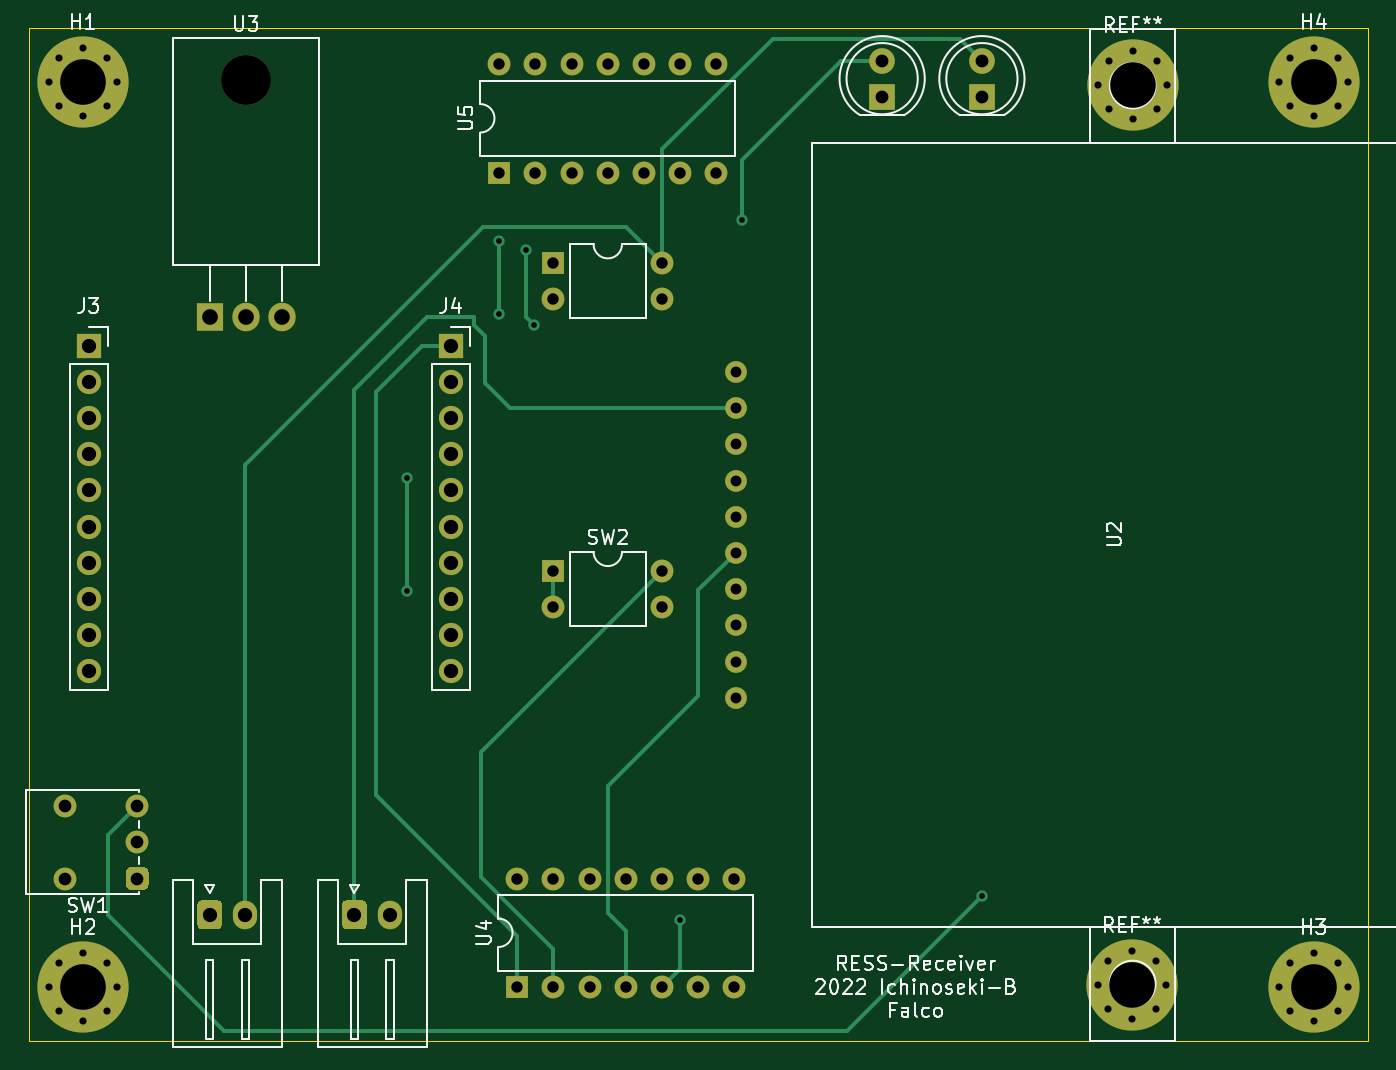
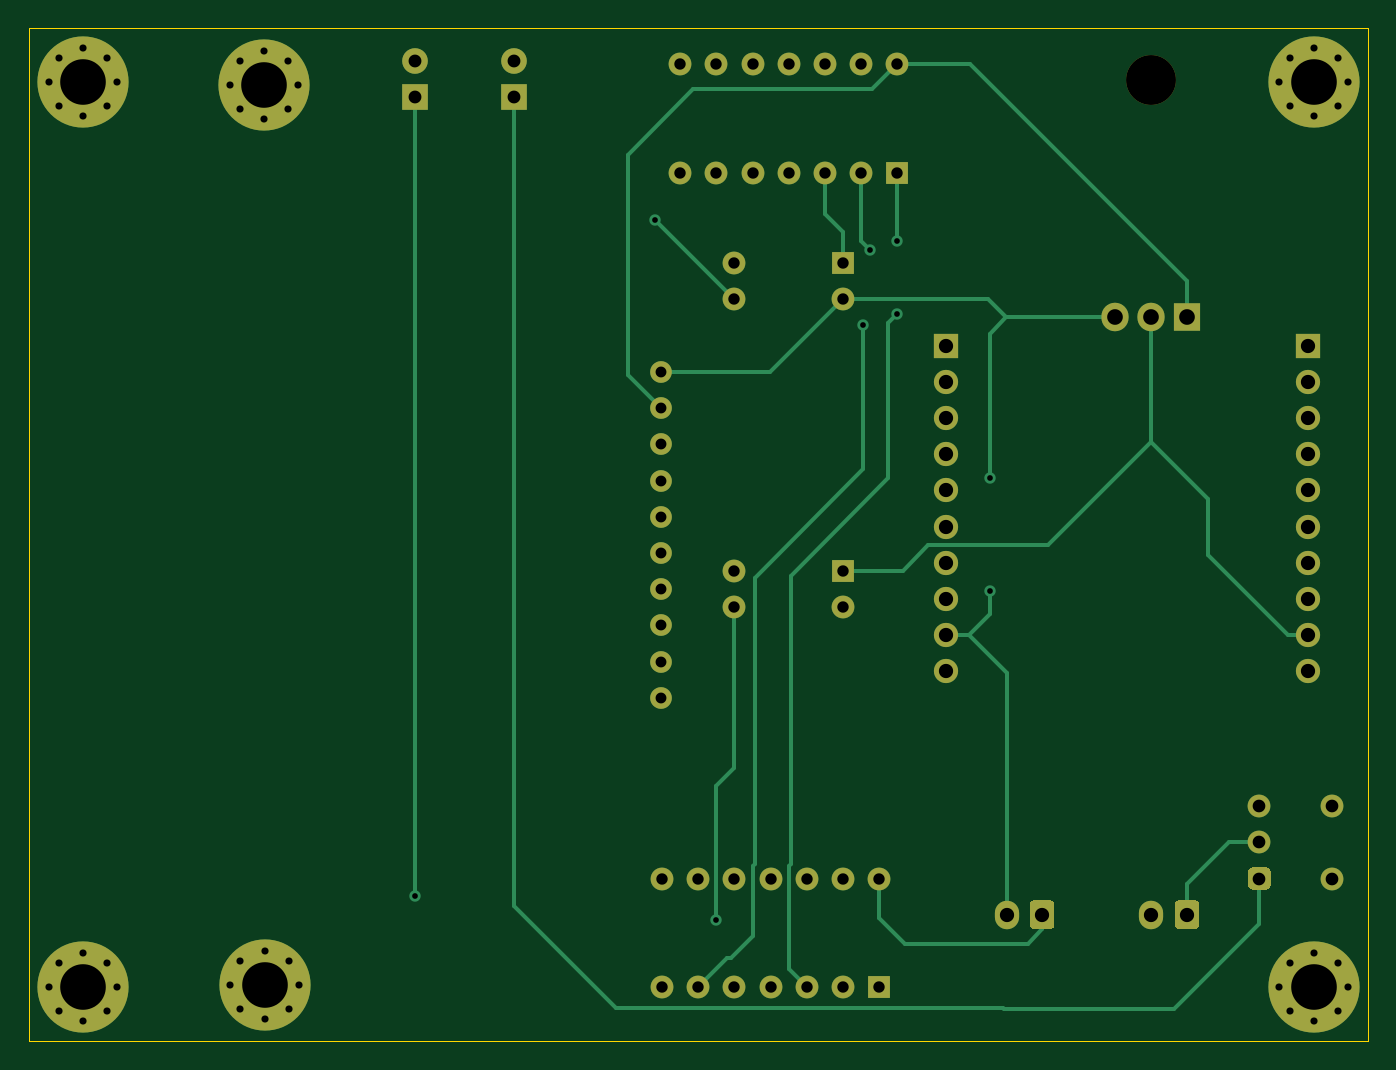
Circuit board: 10 layer files. Board 94.0 x 71.1 mm.
- bottom_copper: Receiver-B_Cu.gbr (12809 bytes)
- bottom_mask: Receiver-B_Mask.gbr (5774 bytes)
- paste: Receiver-B_Paste.gbr (459 bytes)
- bottom_silk: Receiver-B_SilkS.gbr (460 bytes)
- outline: Receiver-Edge_Cuts.gbr (693 bytes)
- top_copper: Receiver-F_Cu.gbr (11370 bytes)
- top_mask: Receiver-F_Mask.gbr (5774 bytes)
- paste: Receiver-F_Paste.gbr (459 bytes)
- top_silk: Receiver-F_SilkS.gbr (25251 bytes)
- drill: Receiver.drl (2710 bytes)

=== bottom_copper: Receiver-B_Cu.gbr (12809 bytes, source omitted) ===
=== bottom_mask: Receiver-B_Mask.gbr ===
%TF.GenerationSoftware,KiCad,Pcbnew,(5.1.9)-1*%
%TF.CreationDate,2022-07-08T17:52:16+09:00*%
%TF.ProjectId,Receiver,52656365-6976-4657-922e-6b696361645f,rev?*%
%TF.SameCoordinates,Original*%
%TF.FileFunction,Soldermask,Bot*%
%TF.FilePolarity,Negative*%
%FSLAX46Y46*%
G04 Gerber Fmt 4.6, Leading zero omitted, Abs format (unit mm)*
G04 Created by KiCad (PCBNEW (5.1.9)-1) date 2022-07-08 17:52:16*
%MOMM*%
%LPD*%
G01*
G04 APERTURE LIST*
%ADD10C,6.400000*%
%ADD11C,0.800000*%
%ADD12R,1.700000X1.700000*%
%ADD13O,1.700000X1.700000*%
%ADD14O,1.700000X2.000000*%
%ADD15R,1.600000X1.600000*%
%ADD16O,1.600000X1.600000*%
%ADD17R,1.800000X1.800000*%
%ADD18C,1.800000*%
%ADD19C,1.524000*%
%ADD20O,3.500000X3.500000*%
%ADD21R,1.905000X2.000000*%
%ADD22O,1.905000X2.000000*%
%ADD23C,1.600000*%
G04 APERTURE END LIST*
D10*
%TO.C,REF\u002A\u002A*%
X177749200Y-148437600D03*
D11*
X180149200Y-148437600D03*
X179446256Y-150134656D03*
X177749200Y-150837600D03*
X176052144Y-150134656D03*
X175349200Y-148437600D03*
X176052144Y-146740544D03*
X177749200Y-146037600D03*
X179446256Y-146740544D03*
%TD*%
%TO.C,REF\u002A\u002A*%
X179497056Y-83596144D03*
X177800000Y-82893200D03*
X176102944Y-83596144D03*
X175400000Y-85293200D03*
X176102944Y-86990256D03*
X177800000Y-87693200D03*
X179497056Y-86990256D03*
X180200000Y-85293200D03*
D10*
X177800000Y-85293200D03*
%TD*%
D12*
%TO.C,J3*%
X104540000Y-103580000D03*
D13*
X104540000Y-106120000D03*
X104540000Y-108660000D03*
X104540000Y-111200000D03*
X104540000Y-113740000D03*
X104540000Y-116280000D03*
X104540000Y-118820000D03*
X104540000Y-121360000D03*
X104540000Y-123900000D03*
X104540000Y-126440000D03*
%TD*%
%TO.C,J4*%
X129940000Y-126440000D03*
X129940000Y-123900000D03*
X129940000Y-121360000D03*
X129940000Y-118820000D03*
X129940000Y-116280000D03*
X129940000Y-113740000D03*
X129940000Y-111200000D03*
X129940000Y-108660000D03*
X129940000Y-106120000D03*
D12*
X129940000Y-103580000D03*
%TD*%
%TO.C,J5*%
G36*
G01*
X122340000Y-144260000D02*
X122340000Y-142760000D01*
G75*
G02*
X122590000Y-142510000I250000J0D01*
G01*
X123790000Y-142510000D01*
G75*
G02*
X124040000Y-142760000I0J-250000D01*
G01*
X124040000Y-144260000D01*
G75*
G02*
X123790000Y-144510000I-250000J0D01*
G01*
X122590000Y-144510000D01*
G75*
G02*
X122340000Y-144260000I0J250000D01*
G01*
G37*
D14*
X125690000Y-143510000D03*
%TD*%
%TO.C,J6*%
G36*
G01*
X112180000Y-144260000D02*
X112180000Y-142760000D01*
G75*
G02*
X112430000Y-142510000I250000J0D01*
G01*
X113630000Y-142510000D01*
G75*
G02*
X113880000Y-142760000I0J-250000D01*
G01*
X113880000Y-144260000D01*
G75*
G02*
X113630000Y-144510000I-250000J0D01*
G01*
X112430000Y-144510000D01*
G75*
G02*
X112180000Y-144260000I0J250000D01*
G01*
G37*
X115530000Y-143510000D03*
%TD*%
D15*
%TO.C,U1*%
X137160000Y-97790000D03*
D16*
X144780000Y-100330000D03*
X137160000Y-100330000D03*
X144780000Y-97790000D03*
%TD*%
D17*
%TO.C,D1*%
X160220000Y-86120000D03*
D18*
X160220000Y-83580000D03*
%TD*%
%TO.C,D2*%
X167220000Y-83580000D03*
D17*
X167220000Y-86120000D03*
%TD*%
D10*
%TO.C,H1*%
X104140000Y-85090000D03*
D11*
X106540000Y-85090000D03*
X105837056Y-86787056D03*
X104140000Y-87490000D03*
X102442944Y-86787056D03*
X101740000Y-85090000D03*
X102442944Y-83392944D03*
X104140000Y-82690000D03*
X105837056Y-83392944D03*
%TD*%
%TO.C,H2*%
X105837056Y-146892944D03*
X104140000Y-146190000D03*
X102442944Y-146892944D03*
X101740000Y-148590000D03*
X102442944Y-150287056D03*
X104140000Y-150990000D03*
X105837056Y-150287056D03*
X106540000Y-148590000D03*
D10*
X104140000Y-148590000D03*
%TD*%
%TO.C,H3*%
X190500000Y-148590000D03*
D11*
X192900000Y-148590000D03*
X192197056Y-150287056D03*
X190500000Y-150990000D03*
X188802944Y-150287056D03*
X188100000Y-148590000D03*
X188802944Y-146892944D03*
X190500000Y-146190000D03*
X192197056Y-146892944D03*
%TD*%
%TO.C,H4*%
X192197056Y-83392944D03*
X190500000Y-82690000D03*
X188802944Y-83392944D03*
X188100000Y-85090000D03*
X188802944Y-86787056D03*
X190500000Y-87490000D03*
X192197056Y-86787056D03*
X192900000Y-85090000D03*
D10*
X190500000Y-85090000D03*
%TD*%
D15*
%TO.C,SW2*%
X137160000Y-119380000D03*
D16*
X144780000Y-121920000D03*
X137160000Y-121920000D03*
X144780000Y-119380000D03*
%TD*%
D19*
%TO.C,U2*%
X149936200Y-113055400D03*
X149936200Y-115595400D03*
X149936200Y-118135400D03*
X149936200Y-120675400D03*
X149936200Y-123215400D03*
X149936200Y-125755400D03*
X149936200Y-128295400D03*
X149936200Y-110515400D03*
X149936200Y-107975400D03*
X149936200Y-105435400D03*
%TD*%
D20*
%TO.C,U3*%
X115570000Y-84940000D03*
D21*
X113030000Y-101600000D03*
D22*
X115570000Y-101600000D03*
X118110000Y-101600000D03*
%TD*%
D15*
%TO.C,U4*%
X134620000Y-148590000D03*
D16*
X149860000Y-140970000D03*
X137160000Y-148590000D03*
X147320000Y-140970000D03*
X139700000Y-148590000D03*
X144780000Y-140970000D03*
X142240000Y-148590000D03*
X142240000Y-140970000D03*
X144780000Y-148590000D03*
X139700000Y-140970000D03*
X147320000Y-148590000D03*
X137160000Y-140970000D03*
X149860000Y-148590000D03*
X134620000Y-140970000D03*
%TD*%
%TO.C,U5*%
X133350000Y-83820000D03*
X148590000Y-91440000D03*
X135890000Y-83820000D03*
X146050000Y-91440000D03*
X138430000Y-83820000D03*
X143510000Y-91440000D03*
X140970000Y-83820000D03*
X140970000Y-91440000D03*
X143510000Y-83820000D03*
X138430000Y-91440000D03*
X146050000Y-83820000D03*
X135890000Y-91440000D03*
X148590000Y-83820000D03*
D15*
X133350000Y-91440000D03*
%TD*%
D23*
%TO.C,SW1*%
X102870000Y-135890000D03*
X102870000Y-140970000D03*
G36*
G01*
X107150000Y-141370000D02*
X107150000Y-140570000D01*
G75*
G02*
X107550000Y-140170000I400000J0D01*
G01*
X108350000Y-140170000D01*
G75*
G02*
X108750000Y-140570000I0J-400000D01*
G01*
X108750000Y-141370000D01*
G75*
G02*
X108350000Y-141770000I-400000J0D01*
G01*
X107550000Y-141770000D01*
G75*
G02*
X107150000Y-141370000I0J400000D01*
G01*
G37*
X107950000Y-138430000D03*
X107950000Y-135890000D03*
%TD*%
M02*

=== paste: Receiver-B_Paste.gbr ===
%TF.GenerationSoftware,KiCad,Pcbnew,(5.1.9)-1*%
%TF.CreationDate,2022-07-08T17:52:16+09:00*%
%TF.ProjectId,Receiver,52656365-6976-4657-922e-6b696361645f,rev?*%
%TF.SameCoordinates,Original*%
%TF.FileFunction,Paste,Bot*%
%TF.FilePolarity,Positive*%
%FSLAX46Y46*%
G04 Gerber Fmt 4.6, Leading zero omitted, Abs format (unit mm)*
G04 Created by KiCad (PCBNEW (5.1.9)-1) date 2022-07-08 17:52:16*
%MOMM*%
%LPD*%
G01*
G04 APERTURE LIST*
G04 APERTURE END LIST*
M02*

=== bottom_silk: Receiver-B_SilkS.gbr ===
%TF.GenerationSoftware,KiCad,Pcbnew,(5.1.9)-1*%
%TF.CreationDate,2022-07-08T17:52:16+09:00*%
%TF.ProjectId,Receiver,52656365-6976-4657-922e-6b696361645f,rev?*%
%TF.SameCoordinates,Original*%
%TF.FileFunction,Legend,Bot*%
%TF.FilePolarity,Positive*%
%FSLAX46Y46*%
G04 Gerber Fmt 4.6, Leading zero omitted, Abs format (unit mm)*
G04 Created by KiCad (PCBNEW (5.1.9)-1) date 2022-07-08 17:52:16*
%MOMM*%
%LPD*%
G01*
G04 APERTURE LIST*
G04 APERTURE END LIST*
M02*

=== outline: Receiver-Edge_Cuts.gbr ===
%TF.GenerationSoftware,KiCad,Pcbnew,(5.1.9)-1*%
%TF.CreationDate,2022-07-08T17:52:16+09:00*%
%TF.ProjectId,Receiver,52656365-6976-4657-922e-6b696361645f,rev?*%
%TF.SameCoordinates,Original*%
%TF.FileFunction,Profile,NP*%
%FSLAX46Y46*%
G04 Gerber Fmt 4.6, Leading zero omitted, Abs format (unit mm)*
G04 Created by KiCad (PCBNEW (5.1.9)-1) date 2022-07-08 17:52:16*
%MOMM*%
%LPD*%
G01*
G04 APERTURE LIST*
%TA.AperFunction,Profile*%
%ADD10C,0.050000*%
%TD*%
G04 APERTURE END LIST*
D10*
X100330000Y-81280000D02*
X100330000Y-152400000D01*
X194310000Y-81280000D02*
X100330000Y-81280000D01*
X194310000Y-152400000D02*
X194310000Y-81280000D01*
X100330000Y-152400000D02*
X194310000Y-152400000D01*
M02*

=== top_copper: Receiver-F_Cu.gbr (11370 bytes, source omitted) ===
=== top_mask: Receiver-F_Mask.gbr ===
%TF.GenerationSoftware,KiCad,Pcbnew,(5.1.9)-1*%
%TF.CreationDate,2022-07-08T17:52:16+09:00*%
%TF.ProjectId,Receiver,52656365-6976-4657-922e-6b696361645f,rev?*%
%TF.SameCoordinates,Original*%
%TF.FileFunction,Soldermask,Top*%
%TF.FilePolarity,Negative*%
%FSLAX46Y46*%
G04 Gerber Fmt 4.6, Leading zero omitted, Abs format (unit mm)*
G04 Created by KiCad (PCBNEW (5.1.9)-1) date 2022-07-08 17:52:16*
%MOMM*%
%LPD*%
G01*
G04 APERTURE LIST*
%ADD10C,6.400000*%
%ADD11C,0.800000*%
%ADD12R,1.700000X1.700000*%
%ADD13O,1.700000X1.700000*%
%ADD14O,1.700000X2.000000*%
%ADD15R,1.600000X1.600000*%
%ADD16O,1.600000X1.600000*%
%ADD17R,1.800000X1.800000*%
%ADD18C,1.800000*%
%ADD19C,1.524000*%
%ADD20O,3.500000X3.500000*%
%ADD21R,1.905000X2.000000*%
%ADD22O,1.905000X2.000000*%
%ADD23C,1.600000*%
G04 APERTURE END LIST*
D10*
%TO.C,REF\u002A\u002A*%
X177749200Y-148437600D03*
D11*
X180149200Y-148437600D03*
X179446256Y-150134656D03*
X177749200Y-150837600D03*
X176052144Y-150134656D03*
X175349200Y-148437600D03*
X176052144Y-146740544D03*
X177749200Y-146037600D03*
X179446256Y-146740544D03*
%TD*%
%TO.C,REF\u002A\u002A*%
X179497056Y-83596144D03*
X177800000Y-82893200D03*
X176102944Y-83596144D03*
X175400000Y-85293200D03*
X176102944Y-86990256D03*
X177800000Y-87693200D03*
X179497056Y-86990256D03*
X180200000Y-85293200D03*
D10*
X177800000Y-85293200D03*
%TD*%
D12*
%TO.C,J3*%
X104540000Y-103580000D03*
D13*
X104540000Y-106120000D03*
X104540000Y-108660000D03*
X104540000Y-111200000D03*
X104540000Y-113740000D03*
X104540000Y-116280000D03*
X104540000Y-118820000D03*
X104540000Y-121360000D03*
X104540000Y-123900000D03*
X104540000Y-126440000D03*
%TD*%
%TO.C,J4*%
X129940000Y-126440000D03*
X129940000Y-123900000D03*
X129940000Y-121360000D03*
X129940000Y-118820000D03*
X129940000Y-116280000D03*
X129940000Y-113740000D03*
X129940000Y-111200000D03*
X129940000Y-108660000D03*
X129940000Y-106120000D03*
D12*
X129940000Y-103580000D03*
%TD*%
%TO.C,J5*%
G36*
G01*
X122340000Y-144260000D02*
X122340000Y-142760000D01*
G75*
G02*
X122590000Y-142510000I250000J0D01*
G01*
X123790000Y-142510000D01*
G75*
G02*
X124040000Y-142760000I0J-250000D01*
G01*
X124040000Y-144260000D01*
G75*
G02*
X123790000Y-144510000I-250000J0D01*
G01*
X122590000Y-144510000D01*
G75*
G02*
X122340000Y-144260000I0J250000D01*
G01*
G37*
D14*
X125690000Y-143510000D03*
%TD*%
%TO.C,J6*%
G36*
G01*
X112180000Y-144260000D02*
X112180000Y-142760000D01*
G75*
G02*
X112430000Y-142510000I250000J0D01*
G01*
X113630000Y-142510000D01*
G75*
G02*
X113880000Y-142760000I0J-250000D01*
G01*
X113880000Y-144260000D01*
G75*
G02*
X113630000Y-144510000I-250000J0D01*
G01*
X112430000Y-144510000D01*
G75*
G02*
X112180000Y-144260000I0J250000D01*
G01*
G37*
X115530000Y-143510000D03*
%TD*%
D15*
%TO.C,U1*%
X137160000Y-97790000D03*
D16*
X144780000Y-100330000D03*
X137160000Y-100330000D03*
X144780000Y-97790000D03*
%TD*%
D17*
%TO.C,D1*%
X160220000Y-86120000D03*
D18*
X160220000Y-83580000D03*
%TD*%
%TO.C,D2*%
X167220000Y-83580000D03*
D17*
X167220000Y-86120000D03*
%TD*%
D10*
%TO.C,H1*%
X104140000Y-85090000D03*
D11*
X106540000Y-85090000D03*
X105837056Y-86787056D03*
X104140000Y-87490000D03*
X102442944Y-86787056D03*
X101740000Y-85090000D03*
X102442944Y-83392944D03*
X104140000Y-82690000D03*
X105837056Y-83392944D03*
%TD*%
%TO.C,H2*%
X105837056Y-146892944D03*
X104140000Y-146190000D03*
X102442944Y-146892944D03*
X101740000Y-148590000D03*
X102442944Y-150287056D03*
X104140000Y-150990000D03*
X105837056Y-150287056D03*
X106540000Y-148590000D03*
D10*
X104140000Y-148590000D03*
%TD*%
%TO.C,H3*%
X190500000Y-148590000D03*
D11*
X192900000Y-148590000D03*
X192197056Y-150287056D03*
X190500000Y-150990000D03*
X188802944Y-150287056D03*
X188100000Y-148590000D03*
X188802944Y-146892944D03*
X190500000Y-146190000D03*
X192197056Y-146892944D03*
%TD*%
%TO.C,H4*%
X192197056Y-83392944D03*
X190500000Y-82690000D03*
X188802944Y-83392944D03*
X188100000Y-85090000D03*
X188802944Y-86787056D03*
X190500000Y-87490000D03*
X192197056Y-86787056D03*
X192900000Y-85090000D03*
D10*
X190500000Y-85090000D03*
%TD*%
D15*
%TO.C,SW2*%
X137160000Y-119380000D03*
D16*
X144780000Y-121920000D03*
X137160000Y-121920000D03*
X144780000Y-119380000D03*
%TD*%
D19*
%TO.C,U2*%
X149936200Y-113055400D03*
X149936200Y-115595400D03*
X149936200Y-118135400D03*
X149936200Y-120675400D03*
X149936200Y-123215400D03*
X149936200Y-125755400D03*
X149936200Y-128295400D03*
X149936200Y-110515400D03*
X149936200Y-107975400D03*
X149936200Y-105435400D03*
%TD*%
D20*
%TO.C,U3*%
X115570000Y-84940000D03*
D21*
X113030000Y-101600000D03*
D22*
X115570000Y-101600000D03*
X118110000Y-101600000D03*
%TD*%
D15*
%TO.C,U4*%
X134620000Y-148590000D03*
D16*
X149860000Y-140970000D03*
X137160000Y-148590000D03*
X147320000Y-140970000D03*
X139700000Y-148590000D03*
X144780000Y-140970000D03*
X142240000Y-148590000D03*
X142240000Y-140970000D03*
X144780000Y-148590000D03*
X139700000Y-140970000D03*
X147320000Y-148590000D03*
X137160000Y-140970000D03*
X149860000Y-148590000D03*
X134620000Y-140970000D03*
%TD*%
%TO.C,U5*%
X133350000Y-83820000D03*
X148590000Y-91440000D03*
X135890000Y-83820000D03*
X146050000Y-91440000D03*
X138430000Y-83820000D03*
X143510000Y-91440000D03*
X140970000Y-83820000D03*
X140970000Y-91440000D03*
X143510000Y-83820000D03*
X138430000Y-91440000D03*
X146050000Y-83820000D03*
X135890000Y-91440000D03*
X148590000Y-83820000D03*
D15*
X133350000Y-91440000D03*
%TD*%
D23*
%TO.C,SW1*%
X102870000Y-135890000D03*
X102870000Y-140970000D03*
G36*
G01*
X107150000Y-141370000D02*
X107150000Y-140570000D01*
G75*
G02*
X107550000Y-140170000I400000J0D01*
G01*
X108350000Y-140170000D01*
G75*
G02*
X108750000Y-140570000I0J-400000D01*
G01*
X108750000Y-141370000D01*
G75*
G02*
X108350000Y-141770000I-400000J0D01*
G01*
X107550000Y-141770000D01*
G75*
G02*
X107150000Y-141370000I0J400000D01*
G01*
G37*
X107950000Y-138430000D03*
X107950000Y-135890000D03*
%TD*%
M02*

=== paste: Receiver-F_Paste.gbr ===
%TF.GenerationSoftware,KiCad,Pcbnew,(5.1.9)-1*%
%TF.CreationDate,2022-07-08T17:52:16+09:00*%
%TF.ProjectId,Receiver,52656365-6976-4657-922e-6b696361645f,rev?*%
%TF.SameCoordinates,Original*%
%TF.FileFunction,Paste,Top*%
%TF.FilePolarity,Positive*%
%FSLAX46Y46*%
G04 Gerber Fmt 4.6, Leading zero omitted, Abs format (unit mm)*
G04 Created by KiCad (PCBNEW (5.1.9)-1) date 2022-07-08 17:52:16*
%MOMM*%
%LPD*%
G01*
G04 APERTURE LIST*
G04 APERTURE END LIST*
M02*

=== top_silk: Receiver-F_SilkS.gbr (25251 bytes, source omitted) ===
=== drill: Receiver.drl ===
M48
; DRILL file {KiCad (5.1.9)-1} date 07/08/22 17:52:18
; FORMAT={-:-/ absolute / metric / decimal}
; #@! TF.CreationDate,2022-07-08T17:52:18+09:00
; #@! TF.GenerationSoftware,Kicad,Pcbnew,(5.1.9)-1
FMAT,2
METRIC
T1C0.400
T2C0.500
T3C0.762
T4C0.800
T5C0.890
T6C0.900
T7C1.000
T8C1.100
T9C3.200
T10C3.500
%
G90
G05
T1
X126.873Y-112.903
X126.873Y-120.777
X133.35Y-96.266
X133.35Y-101.346
X135.255Y-96.901
X135.763Y-102.108
X146.05Y-143.891
X150.368Y-94.742
X167.22Y-142.201
T2
X101.74Y-85.09
X101.74Y-148.59
X102.443Y-83.393
X102.443Y-86.787
X102.443Y-146.893
X102.443Y-150.287
X104.14Y-82.69
X104.14Y-87.49
X104.14Y-146.19
X104.14Y-150.99
X105.837Y-83.393
X105.837Y-86.787
X105.837Y-146.893
X105.837Y-150.287
X106.54Y-85.09
X106.54Y-148.59
X175.349Y-148.438
X175.4Y-85.293
X176.052Y-146.741
X176.052Y-150.135
X176.103Y-83.596
X176.103Y-86.99
X177.749Y-146.038
X177.749Y-150.838
X177.8Y-82.893
X177.8Y-87.693
X179.446Y-146.741
X179.446Y-150.135
X179.497Y-83.596
X179.497Y-86.99
X180.149Y-148.438
X180.2Y-85.293
X188.1Y-85.09
X188.1Y-148.59
X188.803Y-83.393
X188.803Y-86.787
X188.803Y-146.893
X188.803Y-150.287
X190.5Y-82.69
X190.5Y-87.49
X190.5Y-146.19
X190.5Y-150.99
X192.197Y-83.393
X192.197Y-86.787
X192.197Y-146.893
X192.197Y-150.287
X192.9Y-85.09
X192.9Y-148.59
T3
X149.936Y-105.435
X149.936Y-107.975
X149.936Y-110.515
X149.936Y-113.055
X149.936Y-115.595
X149.936Y-118.135
X149.936Y-120.675
X149.936Y-123.215
X149.936Y-125.755
X149.936Y-128.295
T4
X133.35Y-83.82
X133.35Y-91.44
X134.62Y-140.97
X134.62Y-148.59
X135.89Y-83.82
X135.89Y-91.44
X137.16Y-97.79
X137.16Y-100.33
X137.16Y-119.38
X137.16Y-121.92
X137.16Y-140.97
X137.16Y-148.59
X138.43Y-83.82
X138.43Y-91.44
X139.7Y-140.97
X139.7Y-148.59
X140.97Y-83.82
X140.97Y-91.44
X142.24Y-140.97
X142.24Y-148.59
X143.51Y-83.82
X143.51Y-91.44
X144.78Y-97.79
X144.78Y-100.33
X144.78Y-119.38
X144.78Y-121.92
X144.78Y-140.97
X144.78Y-148.59
X146.05Y-83.82
X146.05Y-91.44
X147.32Y-140.97
X147.32Y-148.59
X148.59Y-83.82
X148.59Y-91.44
X149.86Y-140.97
X149.86Y-148.59
T5
X102.87Y-135.89
X102.87Y-140.97
X107.95Y-135.89
X107.95Y-138.43
X107.95Y-140.97
T6
X160.22Y-83.58
X160.22Y-86.12
X167.22Y-83.58
X167.22Y-86.12
T7
X104.54Y-103.58
X104.54Y-106.12
X104.54Y-108.66
X104.54Y-111.2
X104.54Y-113.74
X104.54Y-116.28
X104.54Y-118.82
X104.54Y-121.36
X104.54Y-123.9
X104.54Y-126.44
X113.03Y-143.51
X115.53Y-143.51
X123.19Y-143.51
X125.69Y-143.51
X129.94Y-103.58
X129.94Y-106.12
X129.94Y-108.66
X129.94Y-111.2
X129.94Y-113.74
X129.94Y-116.28
X129.94Y-118.82
X129.94Y-121.36
X129.94Y-123.9
X129.94Y-126.44
T8
X113.03Y-101.6
X115.57Y-101.6
X118.11Y-101.6
T9
X104.14Y-85.09
X104.14Y-148.59
X177.749Y-148.438
X177.8Y-85.293
X190.5Y-85.09
X190.5Y-148.59
T10
X115.57Y-84.94
T0
M30

